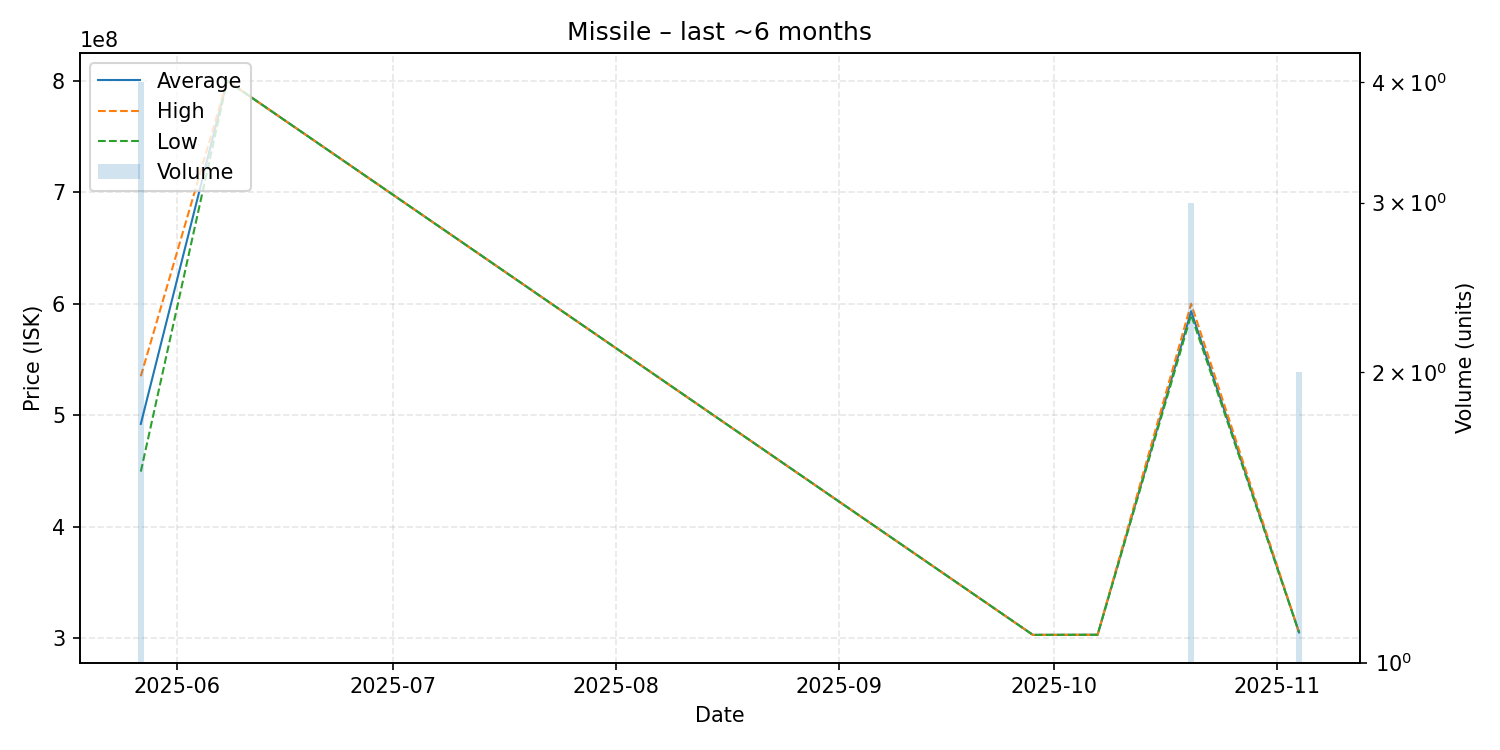

Values plotted in this chart, from the file beside it:
date, average, highest, lowest, order_count, volume
2025-05-27, 492250000, 535000000, 449500000, 4, 4
2025-06-08, 800000000, 800000000, 800000000, 1, 1
2025-09-28, 303100000, 303100000, 303100000, 1, 1
2025-10-07, 303200000, 303200000, 303200000, 1, 1
2025-10-20, 593333333, 600000000, 590000000, 3, 3
2025-11-04, 305300000, 305300000, 305300000, 1, 2
